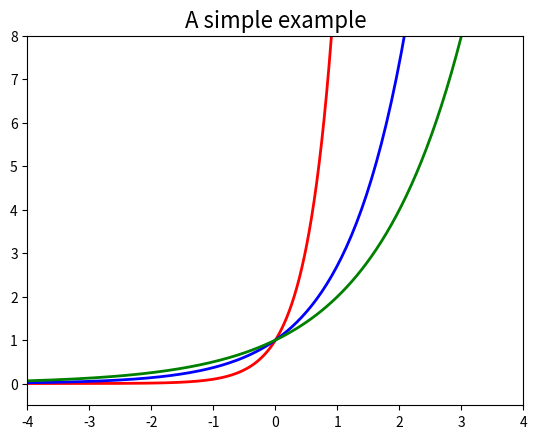

Source code (Python):
__author__ = 'Administrator'
import matplotlib.pyplot as plt
import numpy as np
from math import e

x=2
x = np.linspace(-4, 4, 200)
f1 = np.power(10, x)
f2 = np.power(e, x)
f3 = np.power(2, x)

plt.plot(x, f1, 'r',  x, f2, 'b', x, f3, 'g', linewidth=2)
plt.axis([-4, 4, -0.5, 8])
#plt.text(1, 7.5, r'$10^x$', fontsize=16)
#plt.text(2.2, 7.5, r'$e^x$', fontsize=16)
#plt.text(3.2, 7.5, r'$2^x$', fonsize=16)
plt.title('A simple example', fontsize=16)

plt.savefig('power.png', dpi=75)
plt.show()